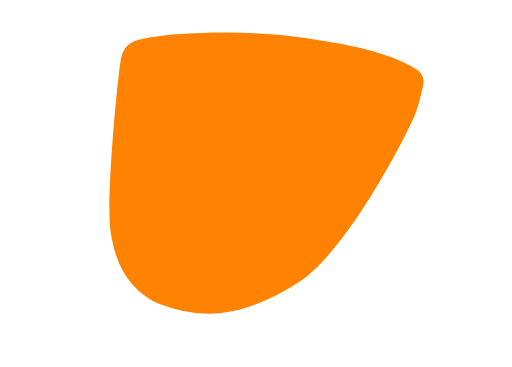
t = 0.00 s
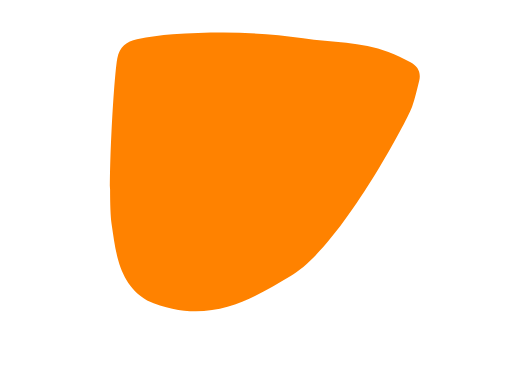
t = 2.00 s
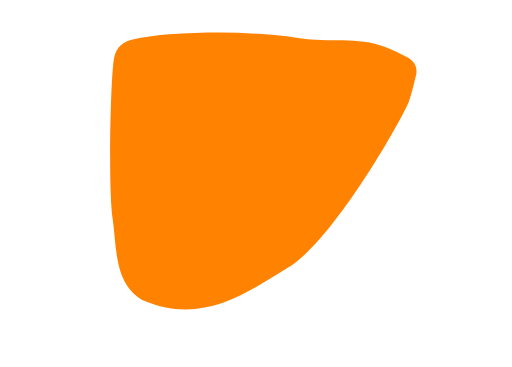
t = 3.75 s
t = 6.25 s: frame unchanged from t = 3.75 s, image omitted
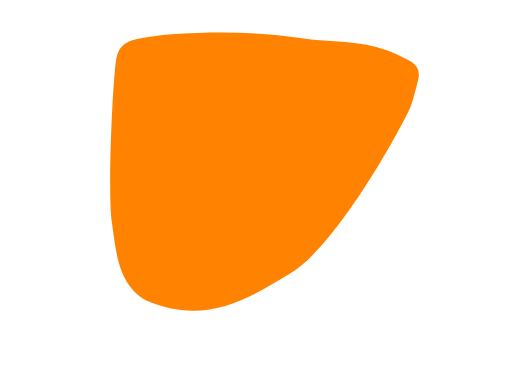
t = 7.50 s
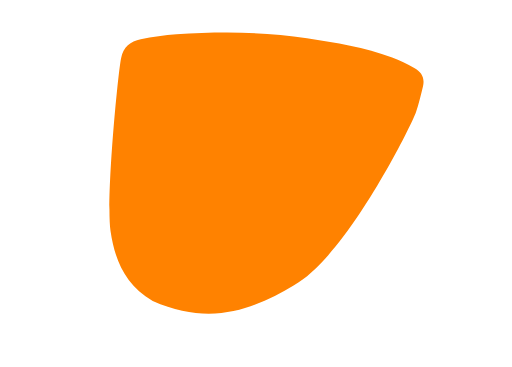
t = 10.00 s

The animated SVG that drew these frames (rendered in a browser with its animation timeline set to each time). Animation: 1 SMIL element (animate=1), 1 CSS @keyframes rule; one cycle of 10.00 s, repeats indefinitely.

<svg width="" height="" viewBox="0 0 251 180" fill="none" xmlns="http://www.w3.org/2000/svg" xmlns:xlink="http://www.w3.org/1999/xlink">
<style>._7_2 {
	animation: 2s linear 0 1 normal forwards running _7_2;
}
@keyframes _7_2 {
	0% {
	}
	100% {
	}
}
</style>
<g clip-path="url(#clip_0_945)" width="251" height="180" data-name="7">
	<rect width="251" height="180" data-name="7"/>
	<g transform="translate(49 8)" width="154.06" height="137.85" data-name="7">
		<path d="M97.4855 2.75804C111.636 4.94804 125.806 7.12804 139.276 12.258C142.996 13.678 146.596 15.478 150.126 17.348C153.716 19.248 155.396 22.308 154.386 26.398C153.346 30.638 152.346 34.908 150.946 39.028C148.736 45.508 116.996 109.548 91.1355 123.878C73.4055 134.258 52.0755 144.968 21.8255 131.628C7.88553 123.358 3.18553 111.048 1.14553 97.298C-1.15447 81.758 4.67553 20.928 6.32553 12.538C7.39553 7.09804 10.9055 4.21804 15.9555 3.25804C21.7455 2.14804 27.6155 1.19804 33.4855 0.828036C54.8655 -0.511964 76.2255 -0.461964 97.4855 2.75804Z" fill="#FF8200" data-name="7" class="7_2" transform="translate(4.62 8)" id="animation_525"/>
	</g>
</g>
<defs><clipPath id="clip_0_945"><rect width="251" height="180"/></clipPath><animate href="#animation_525" attributeName="d" calcMode="linear"  dur="10s" fill="freeze" repeatCount="indefinite" keyTimes="0; 0.5; 1" values="M 96.87006378173828 2.758035659790039 C 111.02006340026855 4.948035717010498 125.19006443023682 7.128035545349121 138.66006469726562 12.258035659790039 C 142.38006472587585 13.678035616874695 145.98005557060242 15.478035807609558 149.5100555419922 17.34803581237793 C 153.1000554561615 19.248035788536072 154.78006529808044 22.308034896850586 153.7700653076172 26.398035049438477 C 152.73006534576416 30.63803482055664 151.73006284236908 34.908034324645996 150.33006286621094 39.02803421020508 C 148.12006282806396 45.508034229278564 116.38005828857422 109.54803657531738 90.52005767822266 123.87803649902344 C 72.79005813598633 134.25803661346436 51.460060119628906 144.96803665161133 21.210060119628906 131.62803649902344 C 7.2700605392456055 123.35803604125977 2.5700600147247314 111.04804229736328 0.5300600528717041 97.29804229736328 C -1.76993989944458 81.75804233551025 4.060060143470764 20.928035736083984 5.710060119628906 12.53803539276123 C 6.780060172080994 7.0980353355407715 10.290060043334961 4.218035638332367 15.340060234069824 3.258035659790039 C 21.13006019592285 2.1480356454849243 27.000060081481934 1.1980355978012085 32.870059967041016 0.8280355930328369 C 54.25005912780762 -0.5119644403457642 75.61006355285645 -0.46196436882019043 96.87006378173828 2.758035659790039 Z; M 92.25459289550781 2.758035659790039 C 106.40459251403809 4.948035717010498 120.57458591461182 0.1280355453491211 134.04458618164062 5.258035659790039 C 137.76458621025085 6.678035616874695 141.36457705497742 8.478035807609558 144.8945770263672 10.34803581237793 C 148.4845769405365 12.248035788536072 150.16458678245544 15.308034896850586 149.1545867919922 19.398035049438477 C 148.11458683013916 23.63803482055664 147.11458432674408 27.908034324645996 145.71458435058594 32.02803421020508 C 143.50458431243896 38.508034229278564 107.884521484375 100.00991821289062 85.90458679199219 112.87803649902344 C 68.17458724975586 123.25803661346436 44.63452911376953 144.3380470275879 14.384529113769531 130.998046875 C 0.44452953338623047 122.72804641723633 3.954588532447815 103.04804229736328 1.9145885705947876 89.29804229736328 C -0.3854113817214966 73.75804233551025 -0.5554113388061523 20.928035736083984 1.0945886373519897 12.53803539276123 C 2.164588689804077 7.0980353355407715 5.674588203430176 4.218035638332367 10.724588394165039 3.258035659790039 C 16.514588356018066 2.1480356454849243 22.384587287902832 1.1980355381965637 28.254587173461914 0.8280355334281921 C 49.634586334228516 -0.5119644999504089 70.99459266662598 -0.46196436882019043 92.25459289550781 2.758035659790039 Z; M 96.87006378173828 2.758035659790039 C 111.02006340026855 4.948035717010498 125.19006443023682 7.128035545349121 138.66006469726562 12.258035659790039 C 142.38006472587585 13.678035616874695 145.98005557060242 15.478035807609558 149.5100555419922 17.34803581237793 C 153.1000554561615 19.248035788536072 154.78006529808044 22.308034896850586 153.7700653076172 26.398035049438477 C 152.73006534576416 30.63803482055664 151.73006284236908 34.908034324645996 150.33006286621094 39.02803421020508 C 148.12006282806396 45.508034229278564 116.38005828857422 109.54803657531738 90.52005767822266 123.87803649902344 C 72.79005813598633 134.25803661346436 51.460060119628906 144.96803665161133 21.210060119628906 131.62803649902344 C 7.2700605392456055 123.35803604125977 2.5700600147247314 111.04804229736328 0.5300600528717041 97.29804229736328 C -1.76993989944458 81.75804233551025 4.060060143470764 20.928035736083984 5.710060119628906 12.53803539276123 C 6.780060172080994 7.0980353355407715 10.290060043334961 4.218035638332367 15.340060234069824 3.258035659790039 C 21.13006019592285 2.1480356454849243 27.000060081481934 1.1980355381965637 32.870059967041016 0.8280355334281921 C 54.25005912780762 -0.5119644999504089 75.61006355285645 -0.46196436882019043 96.87006378173828 2.758035659790039 Z" />
</defs>
</svg>